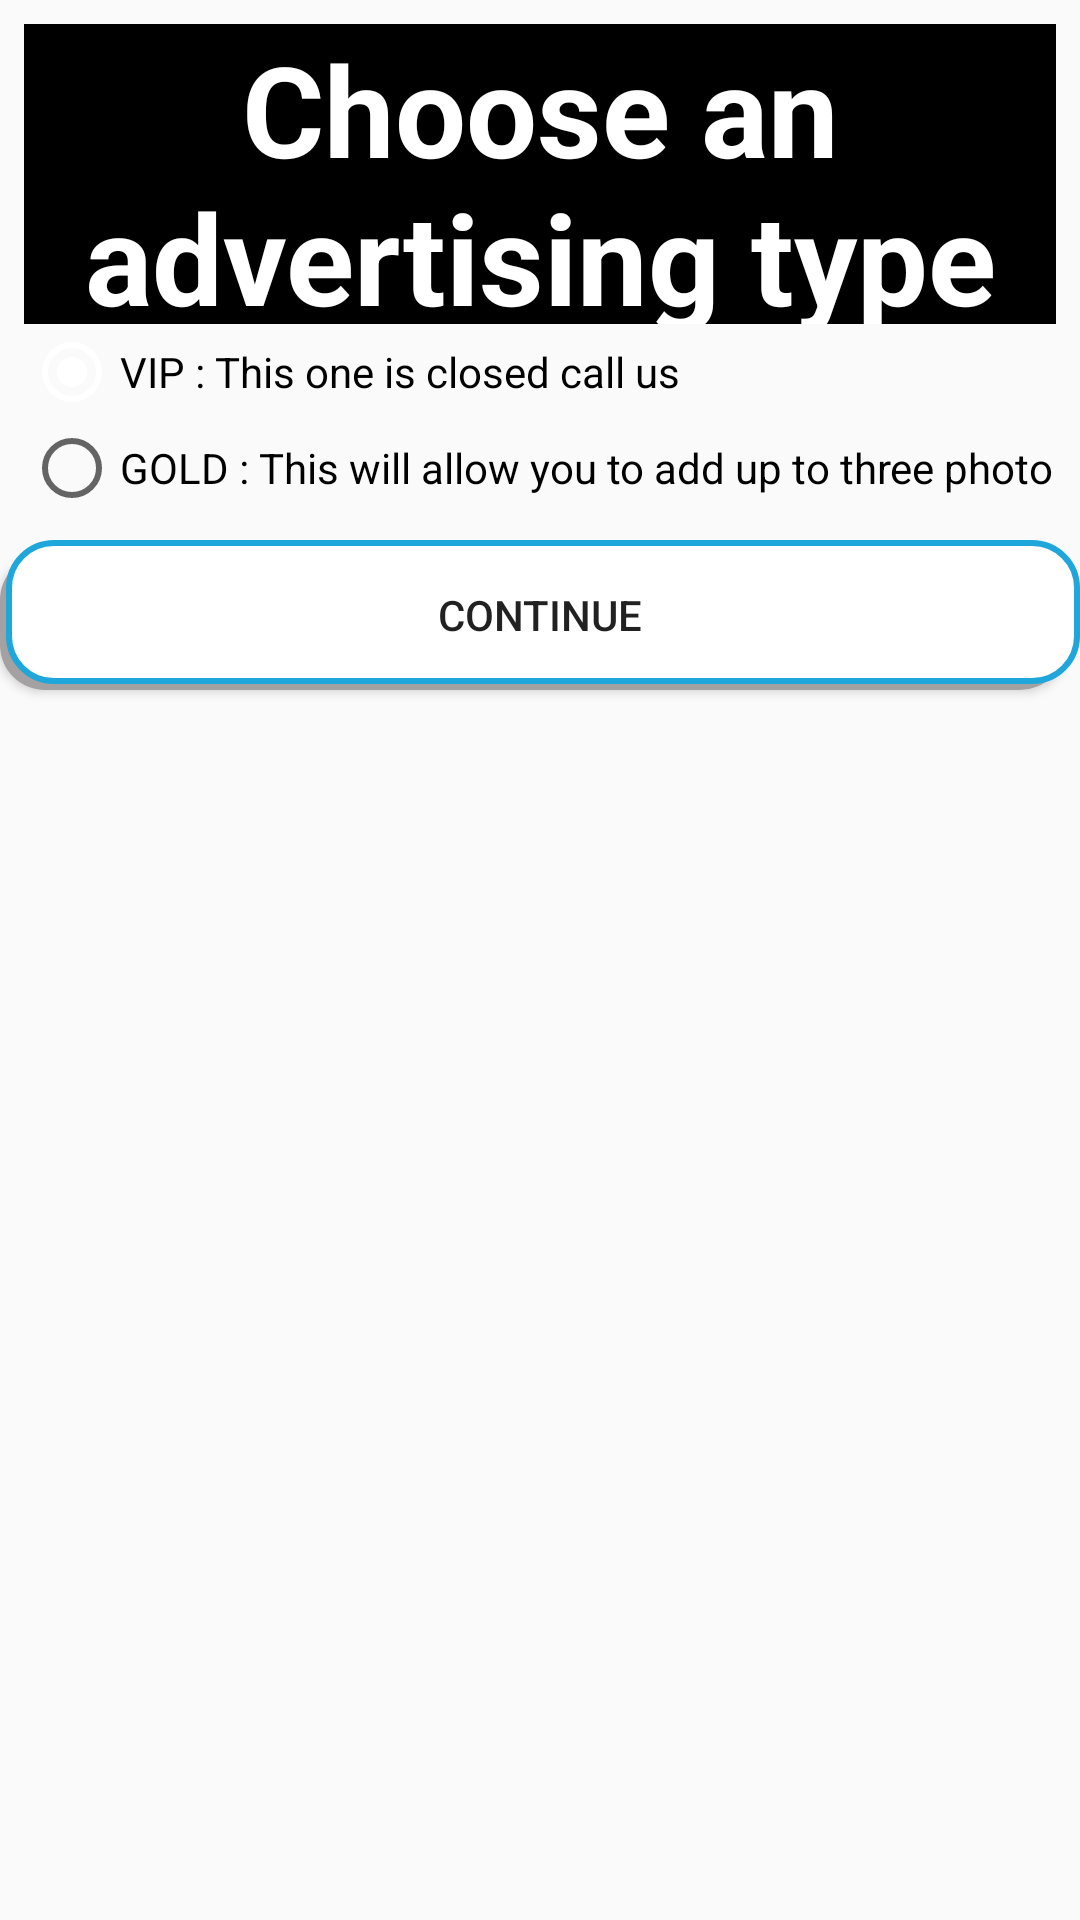

The Android layout XML behind this screen, and the referenced resources:
<!-- AndroidManifest.xml: application theme AppTheme -->
<!-- res/layout/activity_member__type.xml -->
<?xml version="1.0" encoding="utf-8"?>
<androidx.constraintlayout.widget.ConstraintLayout xmlns:android="http://schemas.android.com/apk/res/android"
    xmlns:app="http://schemas.android.com/apk/res-auto"
    xmlns:tools="http://schemas.android.com/tools"
    android:layout_width="match_parent"
    android:layout_height="match_parent"
    tools:context=".Member_Type">

    <TextView
        android:id="@+id/textView3"
        android:layout_width="0dp"
        android:layout_height="100dp"
        android:layout_marginStart="8dp"
        android:layout_marginLeft="8dp"
        android:layout_marginTop="8dp"
        android:layout_marginEnd="8dp"
        android:layout_marginRight="8dp"
        android:background="@color/colorPrimary"
        android:gravity="center"
        android:text="@string/choose_member_type"
        android:textColor="@color/yellow"
        android:textSize="42sp"
        android:textStyle="bold"
        app:layout_constraintEnd_toEndOf="parent"
        app:layout_constraintStart_toStartOf="parent"
        app:layout_constraintTop_toTopOf="parent" />

    <RadioGroup
        android:id="@+id/native_Choice"
        android:layout_width="0dp"
        android:layout_height="wrap_content"
        android:layout_marginStart="8dp"
        android:layout_marginEnd="8dp"
        android:orientation="vertical"
        app:layout_constraintEnd_toEndOf="parent"
        app:layout_constraintStart_toStartOf="parent"
        app:layout_constraintTop_toBottomOf="@+id/textView3">

        <RadioButton
            android:id="@+id/vip"
            android:layout_width="wrap_content"
            android:layout_height="wrap_content"
            android:checked="true"
            android:text="@string/vip"
            android:textColorHint="@color/black" />

        <RadioButton
            android:id="@+id/gold"
            android:layout_width="match_parent"
            android:layout_height="wrap_content"

            android:text="@string/gold" />

        <RadioButton
            android:id="@+id/free"
            android:layout_width="match_parent"
            android:layout_height="wrap_content"

            android:text="@string/free"
            android:visibility="gone" />
    </RadioGroup>


    <Button
        android:id="@+id/btn_done1"
        android:layout_width="match_parent"
        android:layout_height="50dp"
        android:layout_marginTop="8dp"
        android:background="@drawable/my_shadow_y"
        android:text="@string/continue1"
        app:layout_constraintEnd_toEndOf="parent"
        app:layout_constraintStart_toStartOf="parent"
        app:layout_constraintTop_toBottomOf="@+id/native_Choice" />

    <androidx.viewpager.widget.ViewPager
        android:id="@+id/vp_ad5"
        android:layout_width="0dp"
        android:layout_height="150dp"
        android:layout_margin="4dp"
        android:layout_marginBottom="8dp"
        app:layout_constraintBottom_toBottomOf="parent"
        app:layout_constraintEnd_toEndOf="parent"
        app:layout_constraintHorizontal_bias="0.0"
        app:layout_constraintStart_toStartOf="parent" />
</androidx.constraintlayout.widget.ConstraintLayout>
<!-- resources referenced by this layout -->
<resources>
  <color name="black">#1fa7db</color>
  <color name="colorPrimary">#000000</color>
  <color name="yellow">#fff</color>
  <!-- drawable my_shadow_y (drawable) -->
  <?xml version="1.0" encoding="utf-8"?>
  <selector xmlns:android="http://schemas.android.com/apk/res/android">
      <item>
          <layer-list>
              <item android:right="5dp" android:top="5dp">
                  <shape>
                      <corners android:radius="15dp" />
                      <solid android:color="#A3A1A1" />
                  </shape>
              </item>
              <item android:bottom="2dp" android:left="2dp">
                  <shape>
                      <solid android:color="@color/yellow"/>
                      <stroke android:color="@color/black" android:width="2dp" />
                      
                      <corners android:radius="15dp" />
  
                  </shape>
              </item>
          </layer-list>
      </item>
  </selector>
  <string name="choose_member_type">Choose an advertising type</string>
  <string name="continue1">Continue</string>
  <string name="free">FREE : This allow you to add one Photo</string>
  <string name="gold">GOLD : This will allow you to add up to three photo</string>
  <string name="vip">VIP    : This one is closed call us </string>
  <style name="AppTheme" parent="Theme.AppCompat.Light">
          
          <item name="android:actionButtonStyle">@style/MyActionButtonStyle</item>
          <item name="colorPrimary">@color/colorPrimary</item>
          <item name="colorPrimaryDark">@color/colorPrimaryDark</item>
  
          <item name="colorAccent">@color/yellow</item>
          
  
  
  
  
      </style>
  <style name="MyActionButtonStyle" parent="Theme.AppCompat.Light">
  
          <item name="android:padding">16dp</item>
      </style>
  <color name="colorPrimaryDark">#000000</color>
</resources>
